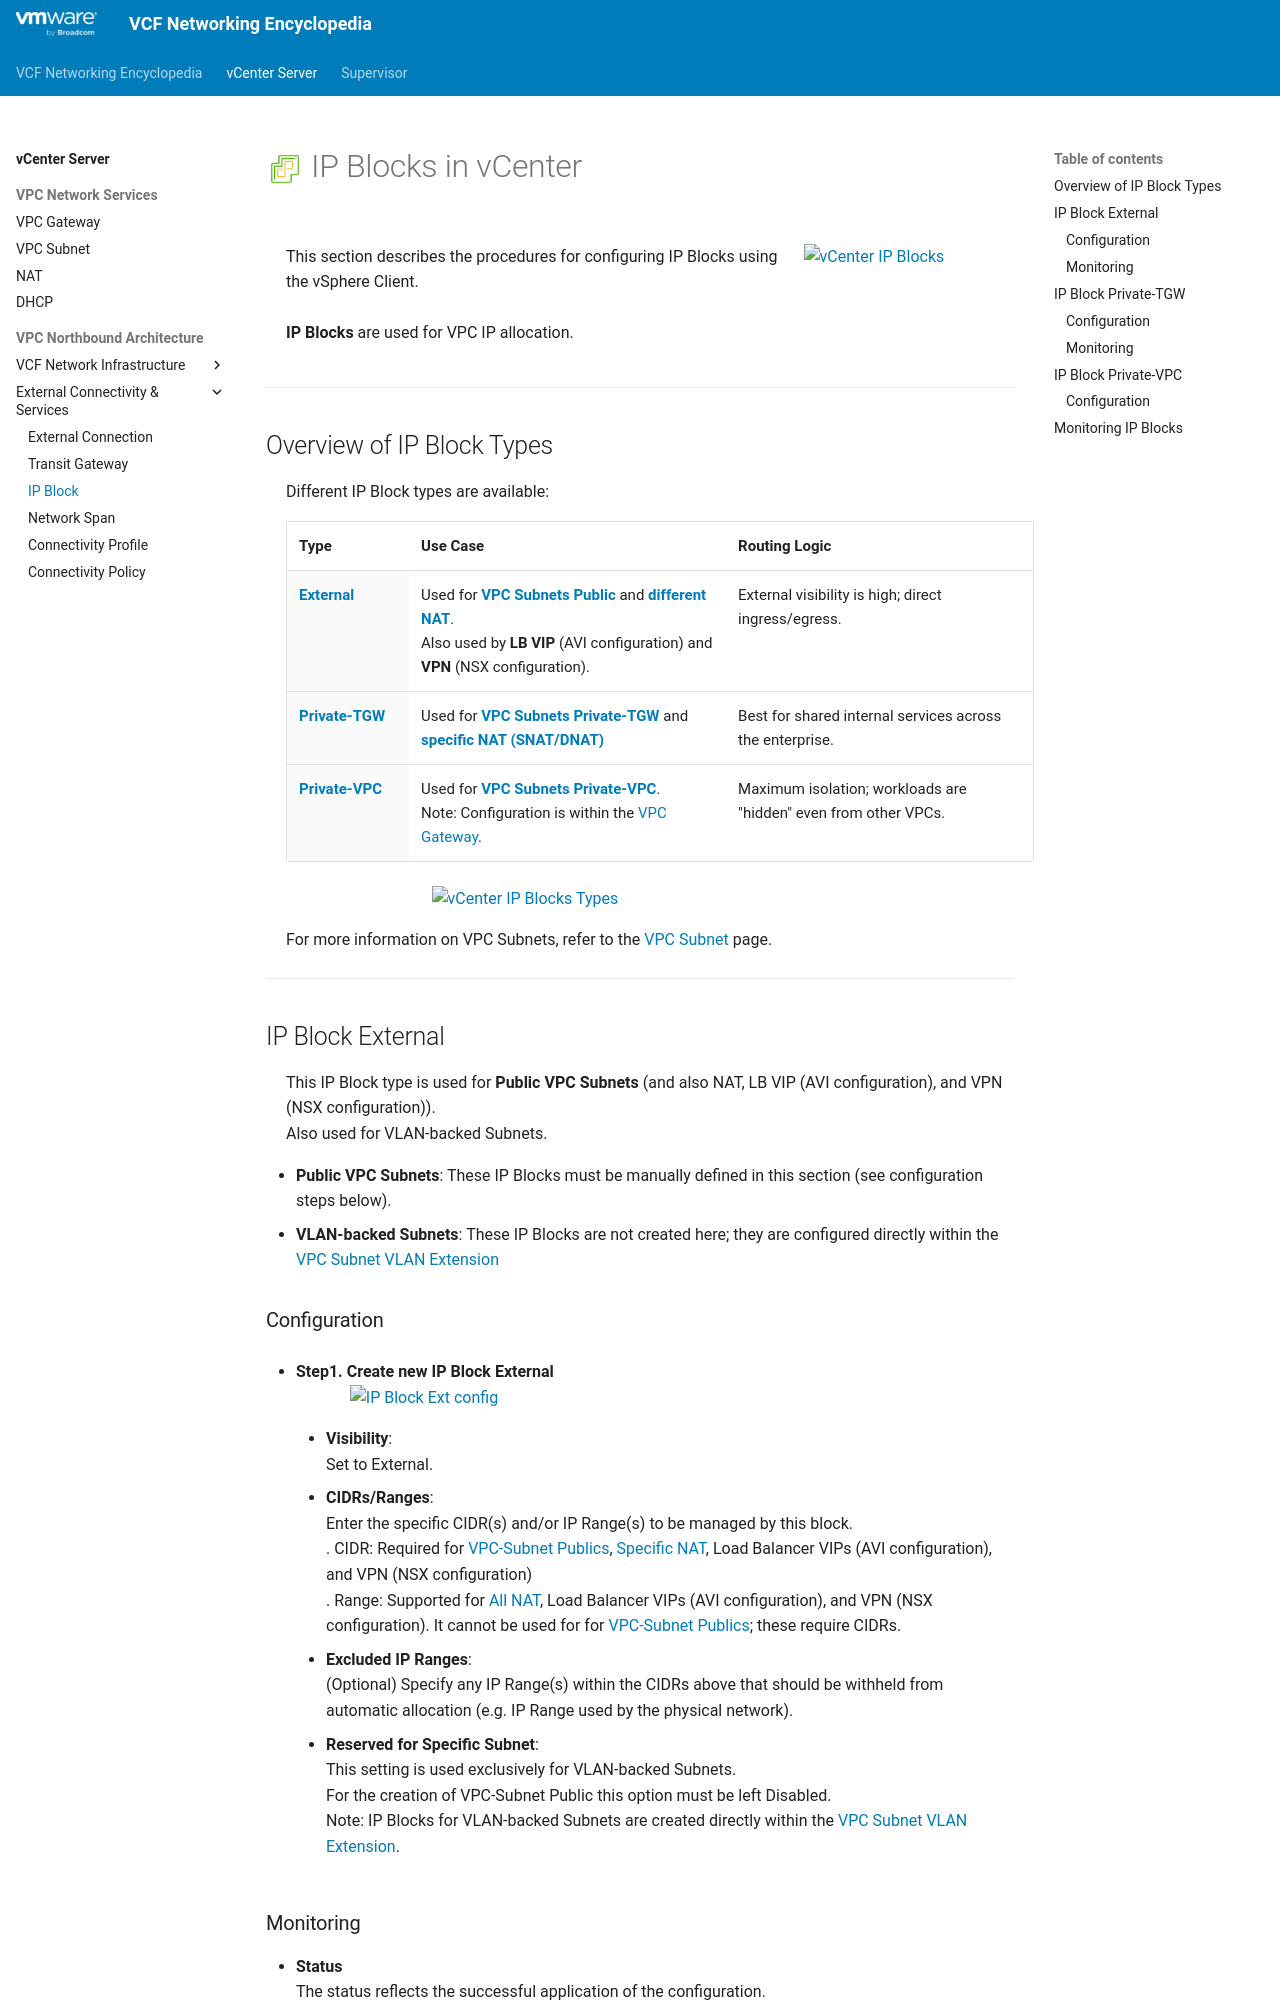

repository: vmware/vcf-networking-encyclopedia · page: vcenter/3c-ip_block/index.html · generator: mkdocs

<h1>
  <img src="../../assets/vCenter.png" style="height:30px; vertical-align:middle;"> IP Blocks in vCenter
</h1>

<div class="grid" markdown style="grid-template-columns: 70% 30%">

<div markdown>
This section describes the procedures for configuring IP Blocks using the vSphere Client.
<br><br>
**IP Blocks** are used for VPC IP allocation.

</div>

<div markdown>
<img src="../images/3c-0-IP_Block.jpg" style="width: 85% !important; max-width: 250px;" alt="vCenter IP Blocks">
</div>

</div>

---

## Overview of IP Block Types

Different IP Block types are available:

| Type | Use Case | Routing Logic |
| :--- | :--- | :--- |
| [**External**](#ext-ipblock) | Used for [**VPC Subnets Public**](1b-vpc_subnet.md#overlay) and [**different NAT**](1c-vpc_nat.md). <br> Also used by **LB VIP** (AVI configuration) and **VPN** (NSX configuration). | External visibility is high; direct ingress/egress. |
| [**Private-TGW**](#privatetgw-ipblock)| Used for [**VPC Subnets Private-TGW**](1b-vpc_subnet.md#overlay) and [**specific NAT (SNAT/DNAT)**](1c-vpc_nat.md#full-nat)| Best for shared internal services across the enterprise. |
| [**Private-VPC**](#privatevpc-ipblock)| Used for [**VPC Subnets Private-VPC**](1b-vpc_subnet.md#overlay). <br> Note: Configuration is within the [VPC Gateway](1a-vpc_gateway.md). | Maximum isolation; workloads are "hidden" even from other VPCs. |

<img src="../images/3c-0-IP_Block-Types.jpg" style="display: block; margin: 0 auto; width: 60% !important; max-width: 600px;" alt="vCenter IP Blocks Types">

For more information on VPC Subnets, refer to the [VPC Subnet](1b-vpc_subnet.md) page.

---
## IP Block External {: #ext-ipblock }

This IP Block type is used for **Public VPC Subnets** (and also NAT, LB VIP (AVI configuration), and VPN (NSX configuration)).  
Also used for VLAN-backed Subnets.

* **Public VPC Subnets**: These IP Blocks must be manually defined in this section (see configuration steps below).
* **VLAN-backed Subnets**: These IP Blocks are not created here; they are configured directly within the [VPC Subnet VLAN Extension](1b-vpc_subnet.md#vlan)

### Configuration

* **Step1. Create new IP Block External**  
    <img src="../images/3c-1a-Create_IPBlock_Ext.jpg" style="display: block; margin: 0 auto; width: 85% !important; max-width: 900px;" alt="IP Block Ext config">

    * **Visibility**:  
      Set to External.

    * **CIDRs/Ranges**:  
      Enter the specific CIDR(s) and/or IP Range(s) to be managed by this block.  
      . CIDR: Required for [VPC-Subnet Publics](1b-vpc_subnet.md#overlay), [Specific NAT](1c-vpc_nat.md#full-nat), Load Balancer VIPs (AVI configuration), and VPN (NSX configuration)  
      . Range: Supported for [All NAT](1c-vpc_nat.md), Load Balancer VIPs (AVI configuration), and VPN (NSX configuration). It cannot be used for for [VPC-Subnet Publics](1b-vpc_subnet.md#overlay); these require CIDRs.
  
    * **Excluded IP Ranges**:  
      (Optional) Specify any IP Range(s) within the CIDRs above that should be withheld from automatic allocation (e.g. IP Range used by the physical network).
  
    * **Reserved for Specific Subnet**:  
      This setting is used exclusively for VLAN-backed Subnets.  
      For the creation of VPC-Subnet Public this option must be left Disabled.  
      Note: IP Blocks for VLAN-backed Subnets are created directly within the [VPC Subnet VLAN Extension](1b-vpc_subnet.md#vlan).
